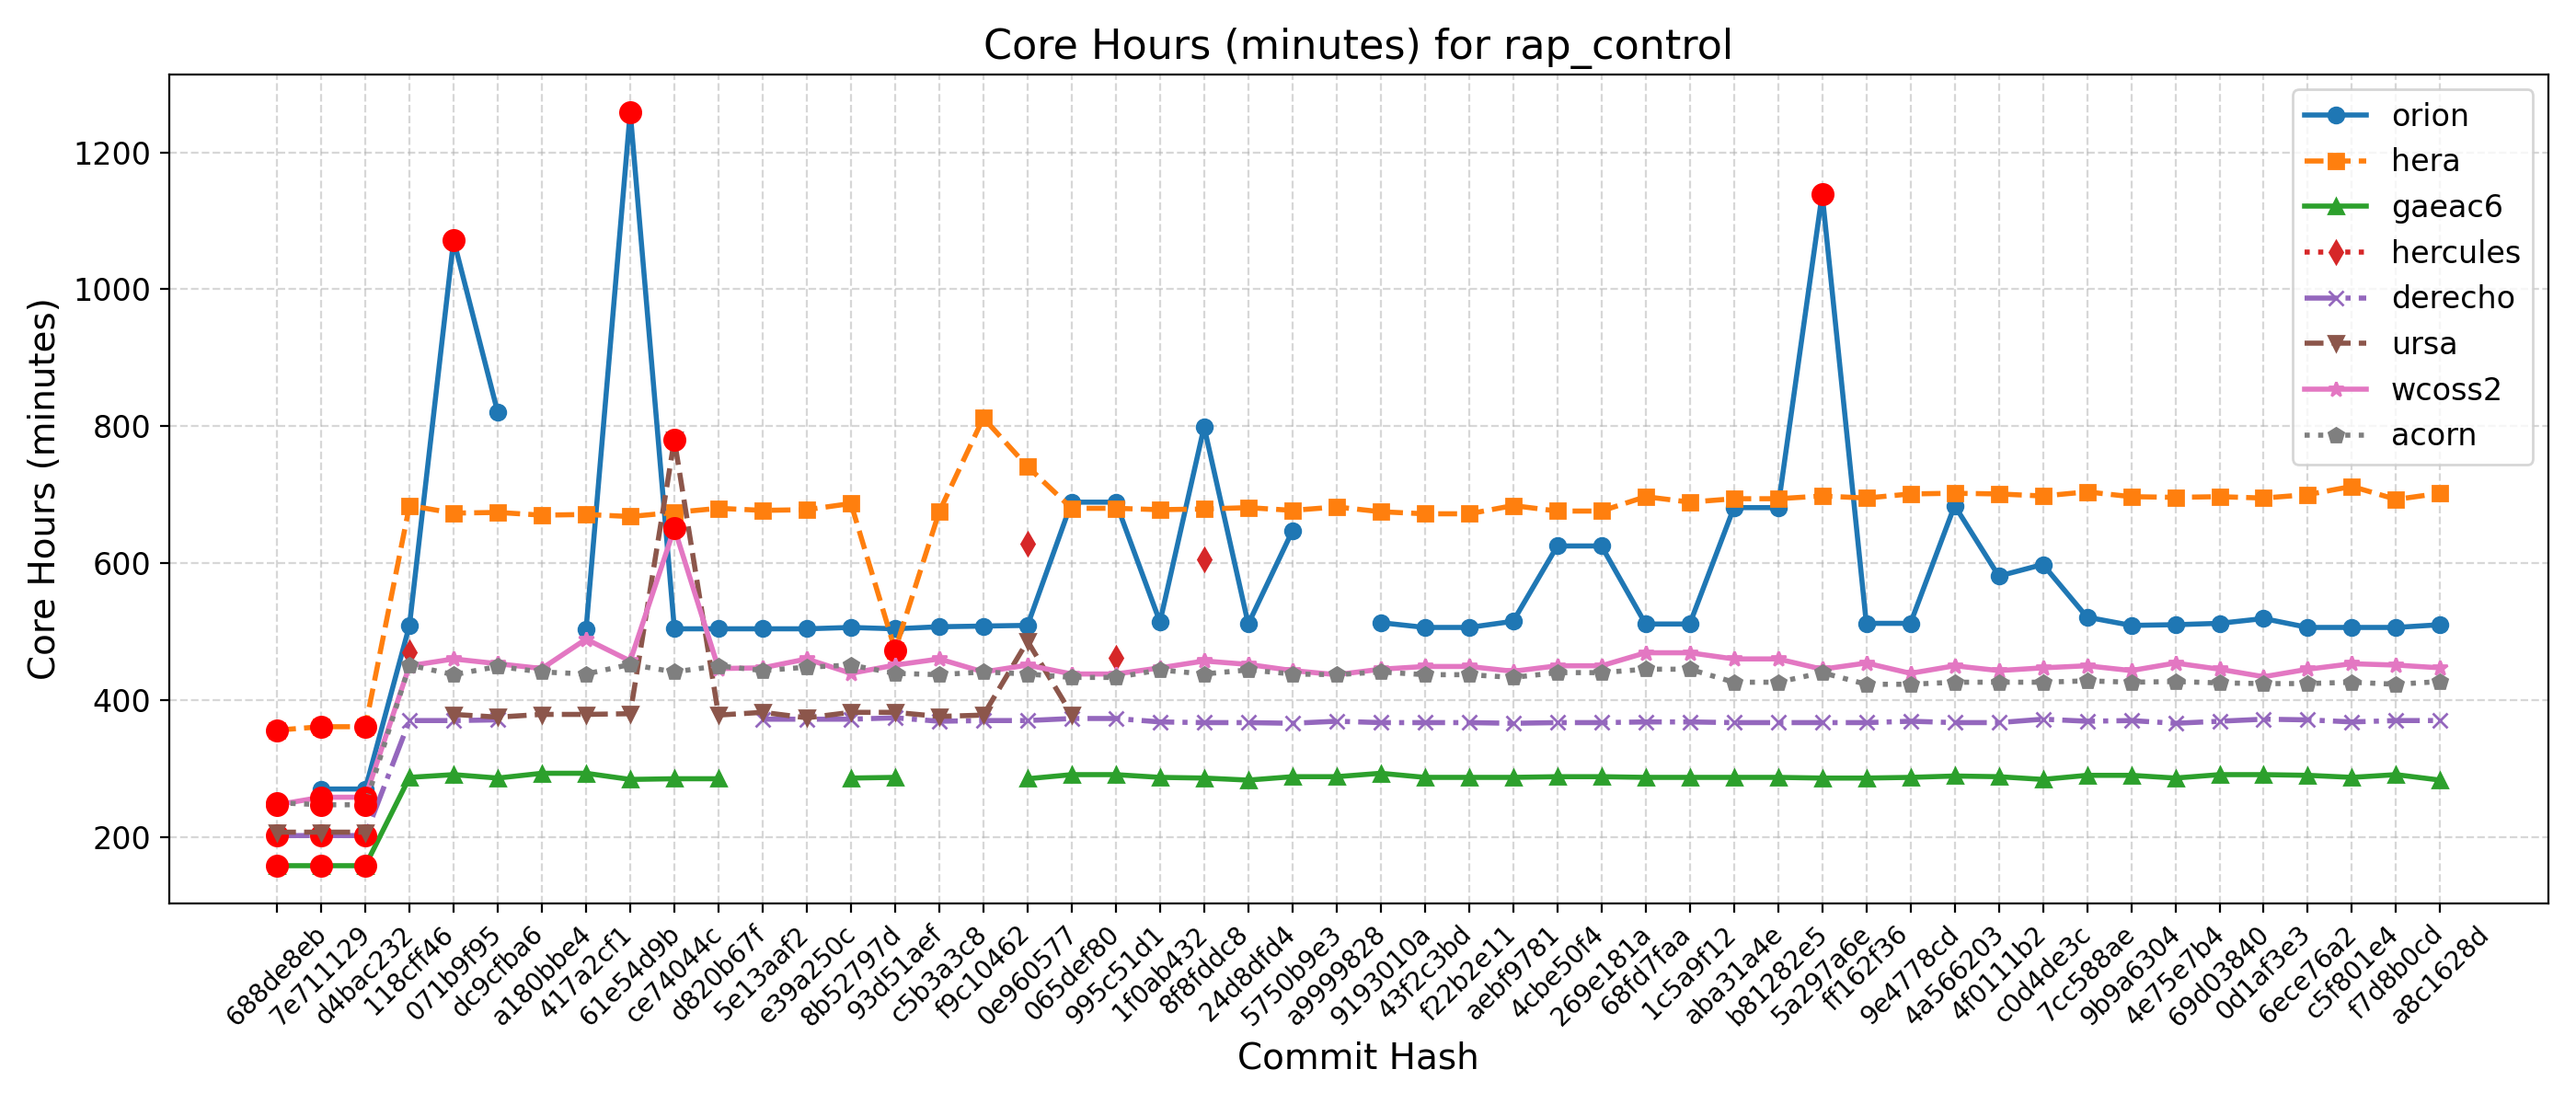

The data file committed next to this chart (first rows):
Hash, Date, Message, orion, hera, gaeac6, hercules, derecho, ursa, wcoss2, acorn
688de8eb, 2025-09-04, Fix default cdmbgwd settings (#2788), , 356, 158, , 202, 207, 247, 250
7e711129, 2025-09-02, Use container with spack stack 1.9.2 (#2…, 270, 361, 158, , 202, 207, 258, 247
d4bac232, 2025-08-29, MPAS dycore + Atmosphere Generalization …, 270, 361, 158, , 202, 207, 258, 247
118cff46, 2025-08-25, Add FV3 grid mask for regional domains t…, 509, 684, 287, 470, 370, , 450, 451
071b9f95, 2025-08-22, Fix Restart IAU and Ultra-Low Reproducib…, 1072, 673, 291, , 370, 379, 460, 437
dc9cfba6, 2025-08-19, Update CICE through 2025-07 and switch t…, 820, 674, 286, , 371, 375, 453, 449
a180bbe4, 2025-08-15, FV3: Fix Prate_avg and UPP call freq + F…, , 670, 293, , , 379, 446, 441
417a2cf1, 2025-08-13, Fix conus13km tests restart and decompos…, 503, 671, 293, , , 379, 489, 438
61e54d9b, 2025-08-11, Add two-way ocean-wave coupling feature …, 1259, 668, 284, , , 380, 457, 452
ce74044c, 2025-08-06, Create a user-friendly "process model" t…, 504, 674, 285, , , 780, 651, 441
d820b67f, 2025-08-01, Update GOCART to v2.4.3 (#2819), 504, 680, 285, , , 378, 446, 450
5e13aaf2, 2025-07-29, Update DATM meshes and switch to bilinea…, 504, 677, , , 372, 382, 447, 443
e39a250c, 2025-07-24, Update FV3 hash to include UPP ss192/Urs…, 504, 678, , , 372, 374, 460, 448
8b52797d, 2025-07-21, Combination of 2684,2707,2771 (MERRA2 3-…, 506, 687, 286, , 372, 382, 439, 451
93d51aef, 2025-07-17, Exporting Canopy Variables from AQM to F…, 504, 473, 287, , 374, 382, 451, 439
c5b3a3c8, 2025-07-14, GFDLMP-v3 and TEMPO MP microphysics (#25…, 507, 675, , , 369, 376, 460, 437
f9c10462, 2025-07-11, Combination of several CCPP-physics PRs …, 508, 812, , , 370, 378, 441, 441
0e960577, 2025-07-09, Combination #2777 (maintask writes CMEPS…, 509, 741, 285, 628, 370, 486, 451, 438
065def80, 2025-07-07, Port UFS-WM to Ursa (#2471), 689, 680, 291, , 373, 379, 438, 433
995c51d1, 2025-07-03, Upgrade UFS-WM to spack-stack/1.9.2 (#26…, 689, 680, 291, 461, 373, , 438, 433
1f0ab432, 2025-07-01, Reduce WW3 memory use (#2624), 514, 678, 287, , 368, , 447, 444
8f8fddc8, 2025-06-30, Bring in scale-aware 3DTKE related chang…, 799, 679, 286, 606, 367, , 457, 438
24d8dfd4, 2025-06-26, Slight modification in orographic gravit…, 511, 681, 283, , 367, , 452, 444
5750b9e3, 2025-06-20, gcycle update (#2747), 647, 677, 288, , 366, , 443, 438
a9999828, 2025-06-12, Add a new parameter in dycore to control…, , 682, 288, , 369, , 437, 437
9193010a, 2025-06-06, In Noah-MP, set zero for canopy liquid a…, 513, 675, 293, , 367, , 445, 441
43f2c3bd, 2025-06-04, Urgent Documentation Update for HSD Capa…, 506, 672, 287, , 367, , 449, 437
f22b2e11, 2025-06-02, Bug fix for surface roughness calculatio…, 506, 672, 287, , 367, , 449, 437
aebf9781, 2025-05-27, Fix bug to improve wave initialization b…, 515, 684, 287, , 366, , 442, 433
4cbe50f4, 2025-05-23, Add idealized, regional tropical cyclone…, 625, 676, 288, , 367, , 450, 440
269e181a, 2025-05-23, Add GFSv17 IAU restart tests without wav…, 625, 676, 288, , 367, , 450, 440
68fd7faa, 2025-05-15, Enable Hera, Hercules Gnu tests: cpld_de…, 511, 697, 287, , 368, , 469, 445
1c5a9f12, 2025-05-09, Add "ultra low" coupled configurations t…, 511, 689, 287, , 368, , 469, 445
aba31a4e, 2025-05-06, Resolve miscellaneous WM issues and upda…, 681, 694, 287, , 367, , 460, 426
b81282e5, 2025-05-05, Switch to vector remapping and bilinear …, 681, 694, 287, , 367, , 460, 426
5a297a6e, 2025-05-02, improve coupled model startup cost for w…, 1139, 698, 286, , 367, , 445, 440
ff162f36, 2025-05-01, NSSL MP scheme updates + Stochastic Phys…, 512, 695, 286, , 367, , 454, 423
9e4778cd, 2025-04-25, Loosen restriction on optional arguments…, 512, 701, 287, , 369, , 439, 423
4a566203, 2025-04-23, CMake Atmosphere Dycore Generalization +…, 684, 702, 289, , 367, , 450, 426
4f0111b2, 2025-04-21, Add CMEPS log file at restart write; IAU…, 581, 701, 288, , 367, , 443, 426
c0d4de3c, 2025-04-18, Update mom6 to its main repository 20250…, 598, 698, 284, , 372, , 447, 426
7cc588ae, 2025-04-16, Add PIO configuration variables for CMEP…, 521, 704, 290, , 369, , 450, 428
9b9a6304, 2025-04-11, Memcheck fixes (#2655), 509, 697, 290, , 370, , 443, 426
4e75e7b4, 2025-04-10, Update upp submodule to the latest UPP (…, 510, 696, 286, , 366, , 454, 427
69d03840, 2025-04-07, Use ESMF Redist instead of Remap for FV3…, 512, 697, 291, , 369, , 445, 425
0d1af3e3, 2025-04-02, Convert GFS DDTs from blocked data struc…, 519, 695, 291, , 372, , 434, 424
6ece76a2, 2025-03-28, Update WW3  by merging develop  as of 20…, 506, 700, 290, , 371, , 445, 424
c5f801e4, 2025-03-27, Sync CDEPS and CMEPS to ESCOMP (#2664), 506, 712, 287, , 368, , 453, 426
f7d8b0cd, 2025-03-26, Add support for FV3 native grid (cubed s…, 506, 693, 291, , 370, , 451, 423
a8c1628d, 2025-03-24, Introduce prognostic updraft velocity to…, 510, 702, 283, , 370, , 447, 427
